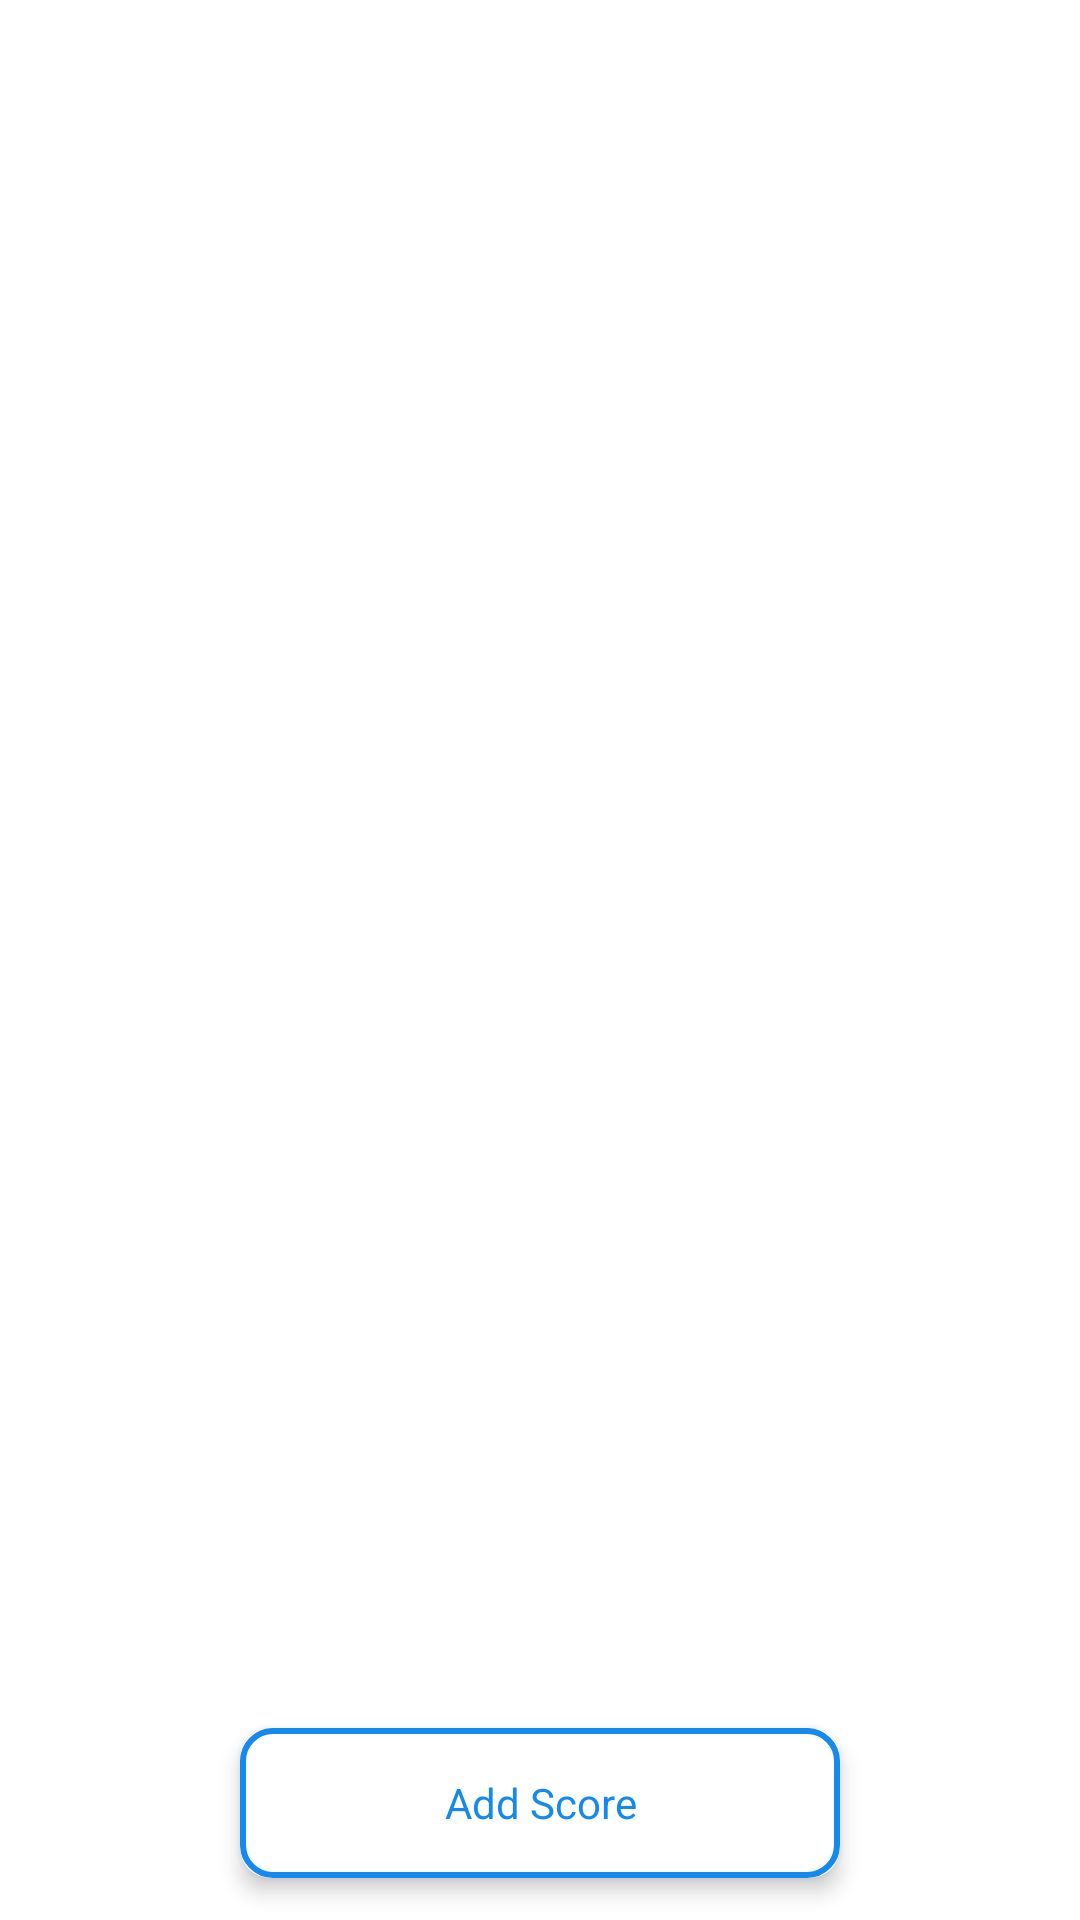

Android layout source for this screen:
<!-- AndroidManifest.xml: application theme Theme.MathonGo -->
<!-- res/layout/fragment_view_marks.xml -->
<?xml version="1.0" encoding="utf-8"?>
<layout xmlns:android="http://schemas.android.com/apk/res/android"
    xmlns:tools="http://schemas.android.com/tools"
    xmlns:app="http://schemas.android.com/apk/res-auto">
    <androidx.constraintlayout.widget.ConstraintLayout

        android:layout_width="match_parent"
        android:layout_height="match_parent"
        tools:context=".ui.marks.fragments.ViewMarksFragment">

        <LinearLayout
            android:layout_width="match_parent"
            android:layout_height="match_parent"
            android:orientation="vertical">


            <androidx.recyclerview.widget.RecyclerView
                android:id="@+id/marksrecyclerview"
                android:layout_width="match_parent"
                android:layout_height="0dp"
                android:layout_weight="1"
                android:layout_margin="6dp"
                app:layoutManager="androidx.recyclerview.widget.LinearLayoutManager"/>


        </LinearLayout>

        <androidx.cardview.widget.CardView
            android:id="@+id/addmarkbtn"
            android:layout_width="200dp"
            android:layout_height="50dp"
            android:layout_gravity="center_horizontal"
            android:layout_marginVertical="14dp"

            app:cardCornerRadius="10dp"
            app:cardElevation="4dp"
            app:layout_constraintBottom_toBottomOf="parent"
            app:layout_constraintEnd_toEndOf="parent"
            app:layout_constraintStart_toStartOf="parent">

            <RelativeLayout
                android:layout_width="match_parent"
                android:layout_height="match_parent"
                android:orientation="vertical"
                android:background="@drawable/addbtnbackground">

                <TextView
                    android:layout_width="wrap_content"
                    android:layout_height="wrap_content"
                    android:layout_centerInParent="true"
                    android:drawableLeft="@drawable/ic_add"
                    android:drawablePadding="10dp"
                    android:gravity="center"
                    android:text="@string/add_score"
                    android:textColor="@color/primary"
                    android:textSize="14sp" />

            </RelativeLayout>


        </androidx.cardview.widget.CardView>
        <ProgressBar
            android:id="@+id/progressbar"
            android:layout_width="wrap_content"
            android:layout_height="wrap_content"
            app:layout_constraintTop_toTopOf="parent"
            app:layout_constraintBottom_toBottomOf="parent"
            app:layout_constraintRight_toRightOf="parent"
            app:layout_constraintLeft_toLeftOf="parent"
            android:visibility="gone"
            />

    </androidx.constraintlayout.widget.ConstraintLayout>
</layout>
<!-- resources referenced by this layout -->
<resources>
  <color name="primary">#1589EE</color>
  <!-- drawable addbtnbackground (drawable) -->
  <?xml version="1.0" encoding="utf-8"?>
  <shape xmlns:android="http://schemas.android.com/apk/res/android">
  
      <stroke
          android:color="@color/primary"
          android:width="2dp"/>
      <solid
          android:color="@color/white"/>
      <corners
          android:radius="10dp"/>
  </shape>
  <string name="add_score">Add Score</string>
  <style name="Theme.MathonGo" parent="Theme.MaterialComponents.DayNight.NoActionBar">
          
          <item name="colorPrimary">@color/primary</item>
          <item name="colorPrimaryVariant">@color/primary</item>
          <item name="colorOnPrimary">@color/white</item>
          
          <item name="colorSecondary">@color/purple_500</item>
          <item name="colorSecondaryVariant">@color/purple_500</item>
          <item name="colorOnSecondary">@color/black</item>
          
          <item name="android:statusBarColor" tools:targetApi="l">?attr/colorPrimaryVariant</item>
          
      </style>
  <color name="white">#FFFFFFFF</color>
  <color name="purple_500">#0000CC</color>
  <color name="black">#FF000000</color>
</resources>
